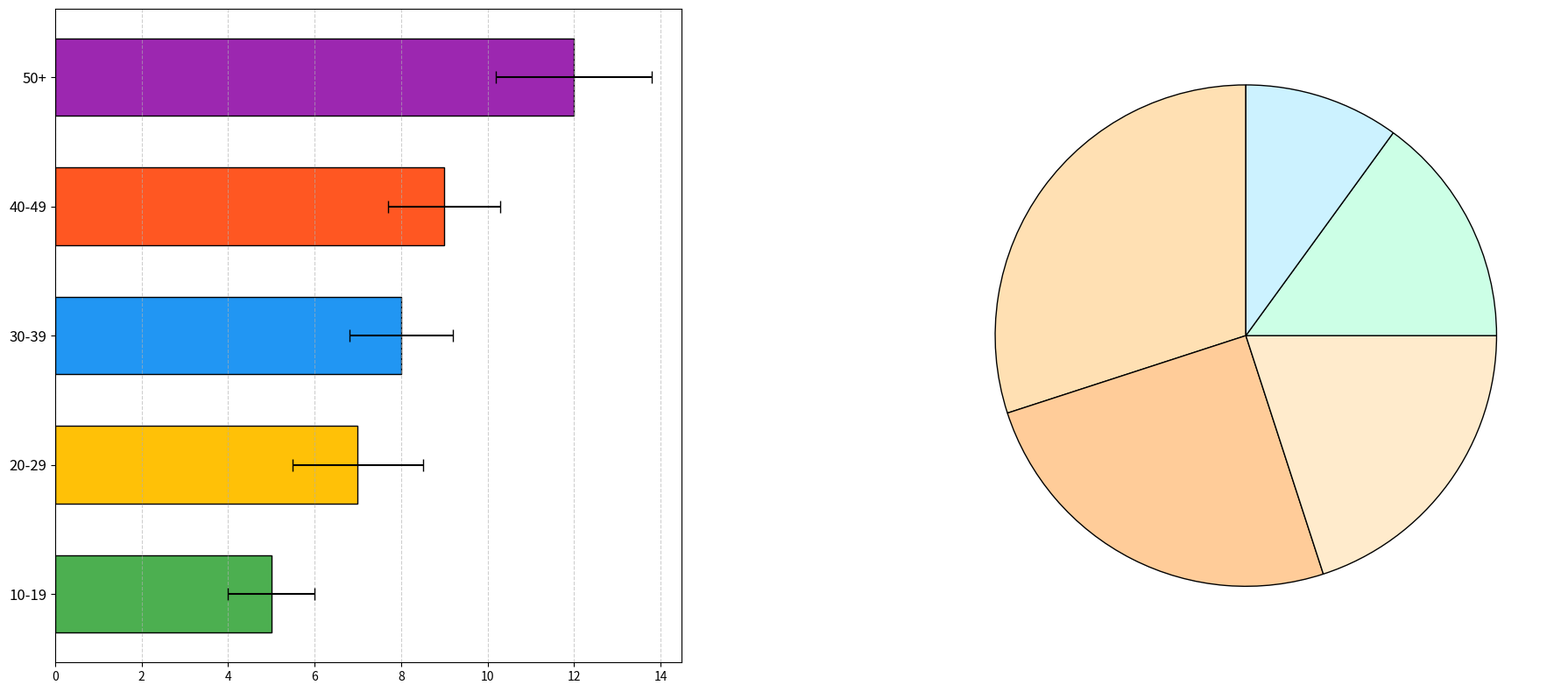

Write Python code to recreate this figure.
import matplotlib.pyplot as plt
import numpy as np

# Data for the bar chart
age_groups = ['10-19', '20-29', '30-39', '40-49', '50+']
books_read = [5, 7, 8, 9, 12]
variability = [1, 1.5, 1.2, 1.3, 1.8]

# Data for the pie chart:
genre_distribution = [30, 25, 20, 15, 10]

# Colors for the bar chart and pie chart
bar_colors = ['#4CAF50', '#FFC107', '#2196F3', '#FF5722', '#9C27B0']
pie_colors = ['#ffe0b3', '#ffcc99', '#ffebcc', '#ccffe6', '#ccf2ff']

# Create a figure with subplots
fig, (ax1, ax2) = plt.subplots(nrows=1, ncols=2, figsize=(18, 8))

# Horizontal bar chart
ax1.barh(age_groups, books_read, color=bar_colors, edgecolor='black', 
         height=0.6, xerr=variability, capsize=5)
ax1.tick_params(axis='y', labelsize=12)
ax1.xaxis.grid(True, linestyle='--', alpha=0.6)

# Pie chart for genre preferences
ax2.pie(genre_distribution, startangle=90, colors=pie_colors, wedgeprops={'edgecolor': 'black'})

# Adjust layout
plt.tight_layout()
plt.subplots_adjust(wspace=0.4)

# Show the plot
plt.show()
